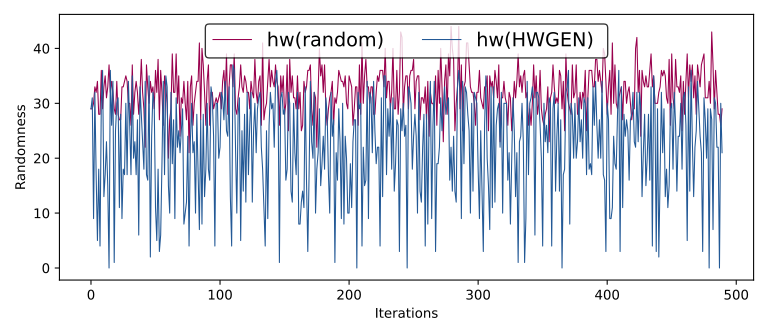

The table this chart was drawn from, first rows:
hw(random), hw(HWGEN)
30, 34
42, 28
29, 13
33, 12
30, 10
31, 5
35, 18
39, 34
39, 28
42, 17
29, 29
29, 31
30, 9
33, 32
32, 17
34, 5
28, 18
28, 4
36, 30
29, 36
33, 13
35, 17
31, 23
33, 15
37, 0
32, 36
34, 26
32, 34
29, 1
28, 25
34, 30
28, 31
27, 11
27, 28
33, 9
33, 18
34, 17
35, 30
34, 17
30, 34
30, 26
26, 17
37, 35
28, 20
32, 23
34, 17
32, 27
28, 6
32, 33
38, 28
32, 23
29, 18
22, 34
37, 17
33, 16
30, 35
34, 2
32, 24
33, 32
29, 30
... 440 more rows
